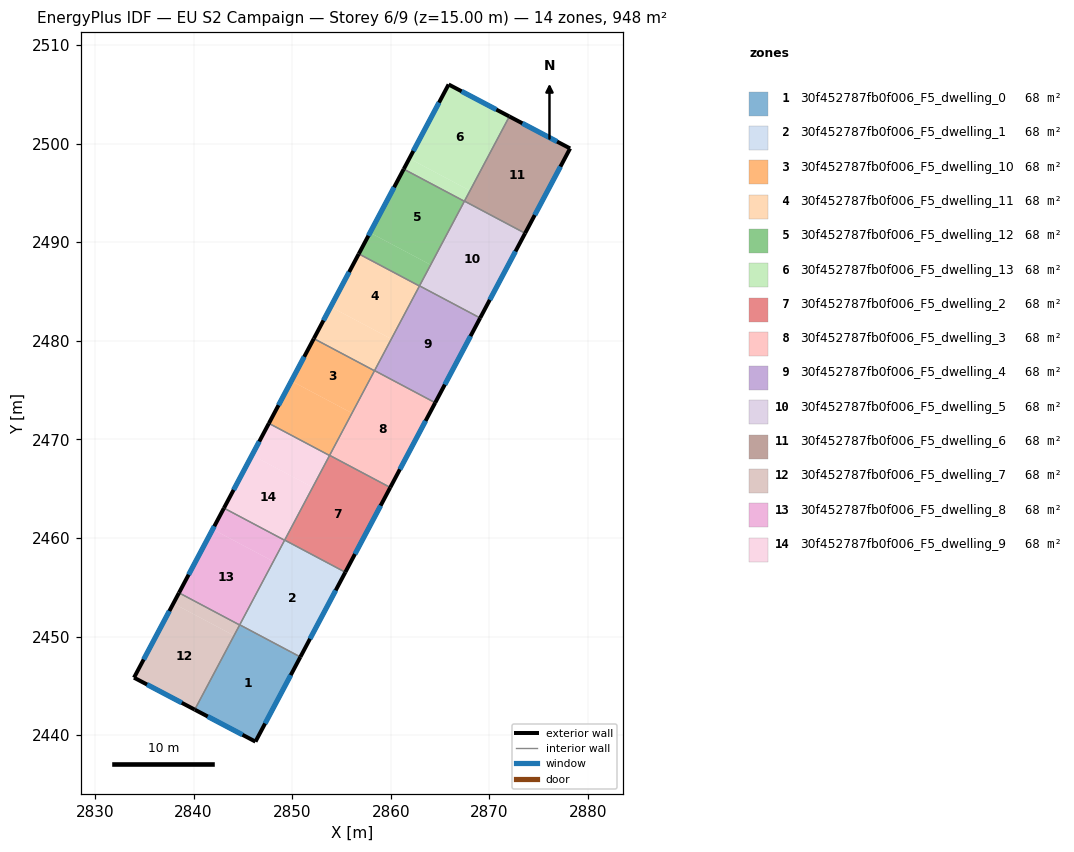
=== STOREY PLAN SPEC (per zone: floor XY polygon, exterior-wall plan segments, windows/doors) ===
zone 1: 30f452787fb0f006_F5_dwelling_0  (67.7 m²)
  floor: (2850.83, 2447.93) (2846.28, 2439.34) (2840.12, 2442.59) (2844.68, 2451.19)
  exterior wall: (2846.28, 2439.34) – (2850.83, 2447.93)  [9.7 m]
    window: (2847.25, 2441.18) – (2849.85, 2446.09)  [9.5 m²]
  exterior wall: (2840.12, 2442.59) – (2846.28, 2439.34)  [7.0 m]
    window: (2841.44, 2441.89) – (2844.96, 2440.04)  [6.8 m²]
  interior walls: 3
zone 2: 30f452787fb0f006_F5_dwelling_1  (67.7 m²)
  floor: (2855.39, 2456.53) (2850.83, 2447.93) (2844.68, 2451.19) (2849.24, 2459.79)
  exterior wall: (2850.83, 2447.93) – (2855.39, 2456.53)  [9.7 m]
    window: (2851.81, 2449.77) – (2854.41, 2454.68)  [9.5 m²]
  interior walls: 4
zone 3: 30f452787fb0f006_F5_dwelling_10  (67.7 m²)
  floor: (2856.07, 2472.66) (2853.79, 2468.37) (2847.64, 2471.63) (2849.92, 2475.92)
  floor: (2858.35, 2476.96) (2856.07, 2472.66) (2849.92, 2475.92) (2852.20, 2480.22)
  exterior wall: (2852.20, 2480.22) – (2847.64, 2471.63)  [9.7 m]
    window: (2851.22, 2478.38) – (2848.61, 2473.47)  [9.5 m²]
  interior walls: 4
zone 4: 30f452787fb0f006_F5_dwelling_11  (67.7 m²)
  floor: (2860.06, 2480.18) (2858.35, 2476.96) (2852.20, 2480.22) (2853.91, 2483.45)
  floor: (2862.91, 2485.56) (2860.06, 2480.18) (2853.91, 2483.45) (2856.76, 2488.82)
  exterior wall: (2856.76, 2488.82) – (2852.20, 2480.22)  [9.7 m]
    window: (2855.78, 2486.98) – (2853.17, 2482.06)  [9.5 m²]
  interior walls: 4
zone 5: 30f452787fb0f006_F5_dwelling_12  (67.7 m²)
  floor: (2864.05, 2487.71) (2862.91, 2485.56) (2856.76, 2488.82) (2857.90, 2490.97)
  floor: (2867.46, 2494.15) (2864.05, 2487.71) (2857.90, 2490.97) (2861.31, 2497.41)
  exterior wall: (2861.31, 2497.42) – (2856.76, 2488.82)  [9.7 m]
    window: (2860.34, 2495.57) – (2857.73, 2490.66)  [9.5 m²]
  interior walls: 4
zone 6: 30f452787fb0f006_F5_dwelling_13  (67.7 m²)
  floor: (2868.03, 2495.23) (2867.46, 2494.15) (2861.31, 2497.41) (2861.88, 2498.49)
  floor: (2872.03, 2502.76) (2868.03, 2495.23) (2861.88, 2498.49) (2865.87, 2506.00)
  exterior wall: (2865.87, 2506.00) – (2861.31, 2497.42)  [9.7 m]
    window: (2864.89, 2504.16) – (2862.29, 2499.25)  [9.5 m²]
  exterior wall: (2872.03, 2502.76) – (2865.87, 2506.00)  [7.0 m]
    window: (2870.71, 2503.45) – (2867.19, 2505.31)  [6.8 m²]
  interior walls: 3
zone 7: 30f452787fb0f006_F5_dwelling_2  (67.7 m²)
  floor: (2859.95, 2465.12) (2855.39, 2456.53) (2849.24, 2459.79) (2853.80, 2468.38)
  exterior wall: (2855.39, 2456.53) – (2859.95, 2465.12)  [9.7 m]
    window: (2856.37, 2458.37) – (2858.97, 2463.28)  [9.5 m²]
  interior walls: 4
zone 8: 30f452787fb0f006_F5_dwelling_3  (67.7 m²)
  floor: (2864.51, 2473.72) (2859.95, 2465.12) (2853.80, 2468.38) (2858.36, 2476.98)
  exterior wall: (2859.95, 2465.12) – (2864.51, 2473.72)  [9.7 m]
    window: (2860.92, 2466.96) – (2863.53, 2471.88)  [9.5 m²]
  interior walls: 4
zone 9: 30f452787fb0f006_F5_dwelling_4  (67.7 m²)
  floor: (2869.07, 2482.31) (2864.51, 2473.72) (2858.36, 2476.98) (2862.92, 2485.58)
  exterior wall: (2864.51, 2473.72) – (2869.07, 2482.31)  [9.7 m]
    window: (2865.48, 2475.56) – (2868.09, 2480.47)  [9.5 m²]
  interior walls: 4
zone 10: 30f452787fb0f006_F5_dwelling_5  (67.7 m²)
  floor: (2873.62, 2490.91) (2869.07, 2482.31) (2862.92, 2485.58) (2867.47, 2494.17)
  exterior wall: (2869.07, 2482.31) – (2873.62, 2490.91)  [9.7 m]
    window: (2870.04, 2484.15) – (2872.65, 2489.07)  [9.5 m²]
  interior walls: 4
zone 11: 30f452787fb0f006_F5_dwelling_6  (67.7 m²)
  floor: (2878.19, 2499.51) (2873.62, 2490.91) (2867.47, 2494.17) (2872.03, 2502.76)
  exterior wall: (2878.19, 2499.51) – (2872.03, 2502.76)  [7.0 m]
    window: (2876.87, 2500.21) – (2873.35, 2502.06)  [6.8 m²]
  exterior wall: (2873.62, 2490.91) – (2878.19, 2499.51)  [9.7 m]
    window: (2874.60, 2492.75) – (2877.21, 2497.67)  [9.5 m²]
  interior walls: 2
zone 12: 30f452787fb0f006_F5_dwelling_7  (67.7 m²)
  floor: (2844.10, 2450.10) (2840.12, 2442.59) (2833.96, 2445.83) (2837.95, 2453.36)
  floor: (2844.67, 2451.17) (2844.10, 2450.10) (2837.95, 2453.36) (2838.52, 2454.44)
  exterior wall: (2833.96, 2445.83) – (2840.12, 2442.59)  [7.0 m]
    window: (2835.27, 2445.14) – (2838.80, 2443.28)  [6.8 m²]
  exterior wall: (2838.52, 2454.44) – (2833.96, 2445.83)  [9.7 m]
    window: (2837.54, 2452.59) – (2834.93, 2447.67)  [9.5 m²]
  interior walls: 2
zone 13: 30f452787fb0f006_F5_dwelling_8  (67.7 m²)
  floor: (2848.09, 2457.62) (2844.67, 2451.17) (2838.52, 2454.44) (2841.94, 2460.88)
  floor: (2849.23, 2459.77) (2848.09, 2457.62) (2841.94, 2460.88) (2843.08, 2463.03)
  exterior wall: (2843.08, 2463.03) – (2838.52, 2454.44)  [9.7 m]
    window: (2842.10, 2461.19) – (2839.50, 2456.28)  [9.5 m²]
  interior walls: 4
zone 14: 30f452787fb0f006_F5_dwelling_9  (67.7 m²)
  floor: (2853.79, 2468.37) (2852.08, 2465.14) (2845.93, 2468.40) (2847.64, 2471.63)
  floor: (2852.08, 2465.14) (2849.23, 2459.77) (2843.08, 2463.03) (2845.93, 2468.40)
  exterior wall: (2847.64, 2471.63) – (2843.08, 2463.03)  [9.7 m]
    window: (2846.66, 2469.79) – (2844.05, 2464.87)  [9.5 m²]
  interior walls: 4

=== DERIVED (storey summary) ===
Building: EU S2 Campaign
Storey: 6 of 9  (floor level z = 15.00 m)
Storey gross floor area: 948.4 m²
Zones on this storey: 14
  - 30f452787fb0f006_F5_dwelling_0: floor 67.7 m²; exterior wall 16.7 m (50.0 m²); 2 window(s) 16.4 m²; WWR 32.7%
  - 30f452787fb0f006_F5_dwelling_1: floor 67.7 m²; exterior wall 9.7 m (29.2 m²); 1 window(s) 9.5 m²; WWR 32.7%
  - 30f452787fb0f006_F5_dwelling_10: floor 67.7 m²; exterior wall 9.7 m (29.2 m²); 1 window(s) 9.5 m²; WWR 32.7%
  - 30f452787fb0f006_F5_dwelling_11: floor 67.7 m²; exterior wall 9.7 m (29.2 m²); 1 window(s) 9.5 m²; WWR 32.7%
  - 30f452787fb0f006_F5_dwelling_12: floor 67.7 m²; exterior wall 9.7 m (29.2 m²); 1 window(s) 9.5 m²; WWR 32.7%
  - 30f452787fb0f006_F5_dwelling_13: floor 67.7 m²; exterior wall 16.7 m (50.0 m²); 2 window(s) 16.4 m²; WWR 32.7%
  - 30f452787fb0f006_F5_dwelling_2: floor 67.7 m²; exterior wall 9.7 m (29.2 m²); 1 window(s) 9.5 m²; WWR 32.7%
  - 30f452787fb0f006_F5_dwelling_3: floor 67.7 m²; exterior wall 9.7 m (29.2 m²); 1 window(s) 9.5 m²; WWR 32.7%
  - 30f452787fb0f006_F5_dwelling_4: floor 67.7 m²; exterior wall 9.7 m (29.2 m²); 1 window(s) 9.5 m²; WWR 32.7%
  - 30f452787fb0f006_F5_dwelling_5: floor 67.7 m²; exterior wall 9.7 m (29.2 m²); 1 window(s) 9.5 m²; WWR 32.7%
  - 30f452787fb0f006_F5_dwelling_6: floor 67.7 m²; exterior wall 16.7 m (50.1 m²); 2 window(s) 16.4 m²; WWR 32.7%
  - 30f452787fb0f006_F5_dwelling_7: floor 67.7 m²; exterior wall 16.7 m (50.1 m²); 2 window(s) 16.4 m²; WWR 32.7%
  - 30f452787fb0f006_F5_dwelling_8: floor 67.7 m²; exterior wall 9.7 m (29.2 m²); 1 window(s) 9.5 m²; WWR 32.7%
  - 30f452787fb0f006_F5_dwelling_9: floor 67.7 m²; exterior wall 9.7 m (29.2 m²); 1 window(s) 9.5 m²; WWR 32.7%
Zone adjacency (shared interzone walls):
  - 30f452787fb0f006_F5_dwelling_0 ↔ 30f452787fb0f006_F5_dwelling_1
  - 30f452787fb0f006_F5_dwelling_0 ↔ 30f452787fb0f006_F5_dwelling_7
  - 30f452787fb0f006_F5_dwelling_0 ↔ 30f452787fb0f006_F5_dwelling_8
  - 30f452787fb0f006_F5_dwelling_1 ↔ 30f452787fb0f006_F5_dwelling_2
  - 30f452787fb0f006_F5_dwelling_1 ↔ 30f452787fb0f006_F5_dwelling_8
  - 30f452787fb0f006_F5_dwelling_1 ↔ 30f452787fb0f006_F5_dwelling_9
  - 30f452787fb0f006_F5_dwelling_10 ↔ 30f452787fb0f006_F5_dwelling_11
  - 30f452787fb0f006_F5_dwelling_10 ↔ 30f452787fb0f006_F5_dwelling_2
  - 30f452787fb0f006_F5_dwelling_10 ↔ 30f452787fb0f006_F5_dwelling_3
  - 30f452787fb0f006_F5_dwelling_10 ↔ 30f452787fb0f006_F5_dwelling_9
  - 30f452787fb0f006_F5_dwelling_11 ↔ 30f452787fb0f006_F5_dwelling_12
  - 30f452787fb0f006_F5_dwelling_11 ↔ 30f452787fb0f006_F5_dwelling_3
  - 30f452787fb0f006_F5_dwelling_11 ↔ 30f452787fb0f006_F5_dwelling_4
  - 30f452787fb0f006_F5_dwelling_12 ↔ 30f452787fb0f006_F5_dwelling_13
  - 30f452787fb0f006_F5_dwelling_12 ↔ 30f452787fb0f006_F5_dwelling_4
  - 30f452787fb0f006_F5_dwelling_12 ↔ 30f452787fb0f006_F5_dwelling_5
  - 30f452787fb0f006_F5_dwelling_13 ↔ 30f452787fb0f006_F5_dwelling_5
  - 30f452787fb0f006_F5_dwelling_13 ↔ 30f452787fb0f006_F5_dwelling_6
  - 30f452787fb0f006_F5_dwelling_2 ↔ 30f452787fb0f006_F5_dwelling_3
  - 30f452787fb0f006_F5_dwelling_2 ↔ 30f452787fb0f006_F5_dwelling_9
  - 30f452787fb0f006_F5_dwelling_3 ↔ 30f452787fb0f006_F5_dwelling_4
  - 30f452787fb0f006_F5_dwelling_4 ↔ 30f452787fb0f006_F5_dwelling_5
  - 30f452787fb0f006_F5_dwelling_5 ↔ 30f452787fb0f006_F5_dwelling_6
  - 30f452787fb0f006_F5_dwelling_7 ↔ 30f452787fb0f006_F5_dwelling_8
  - 30f452787fb0f006_F5_dwelling_8 ↔ 30f452787fb0f006_F5_dwelling_9